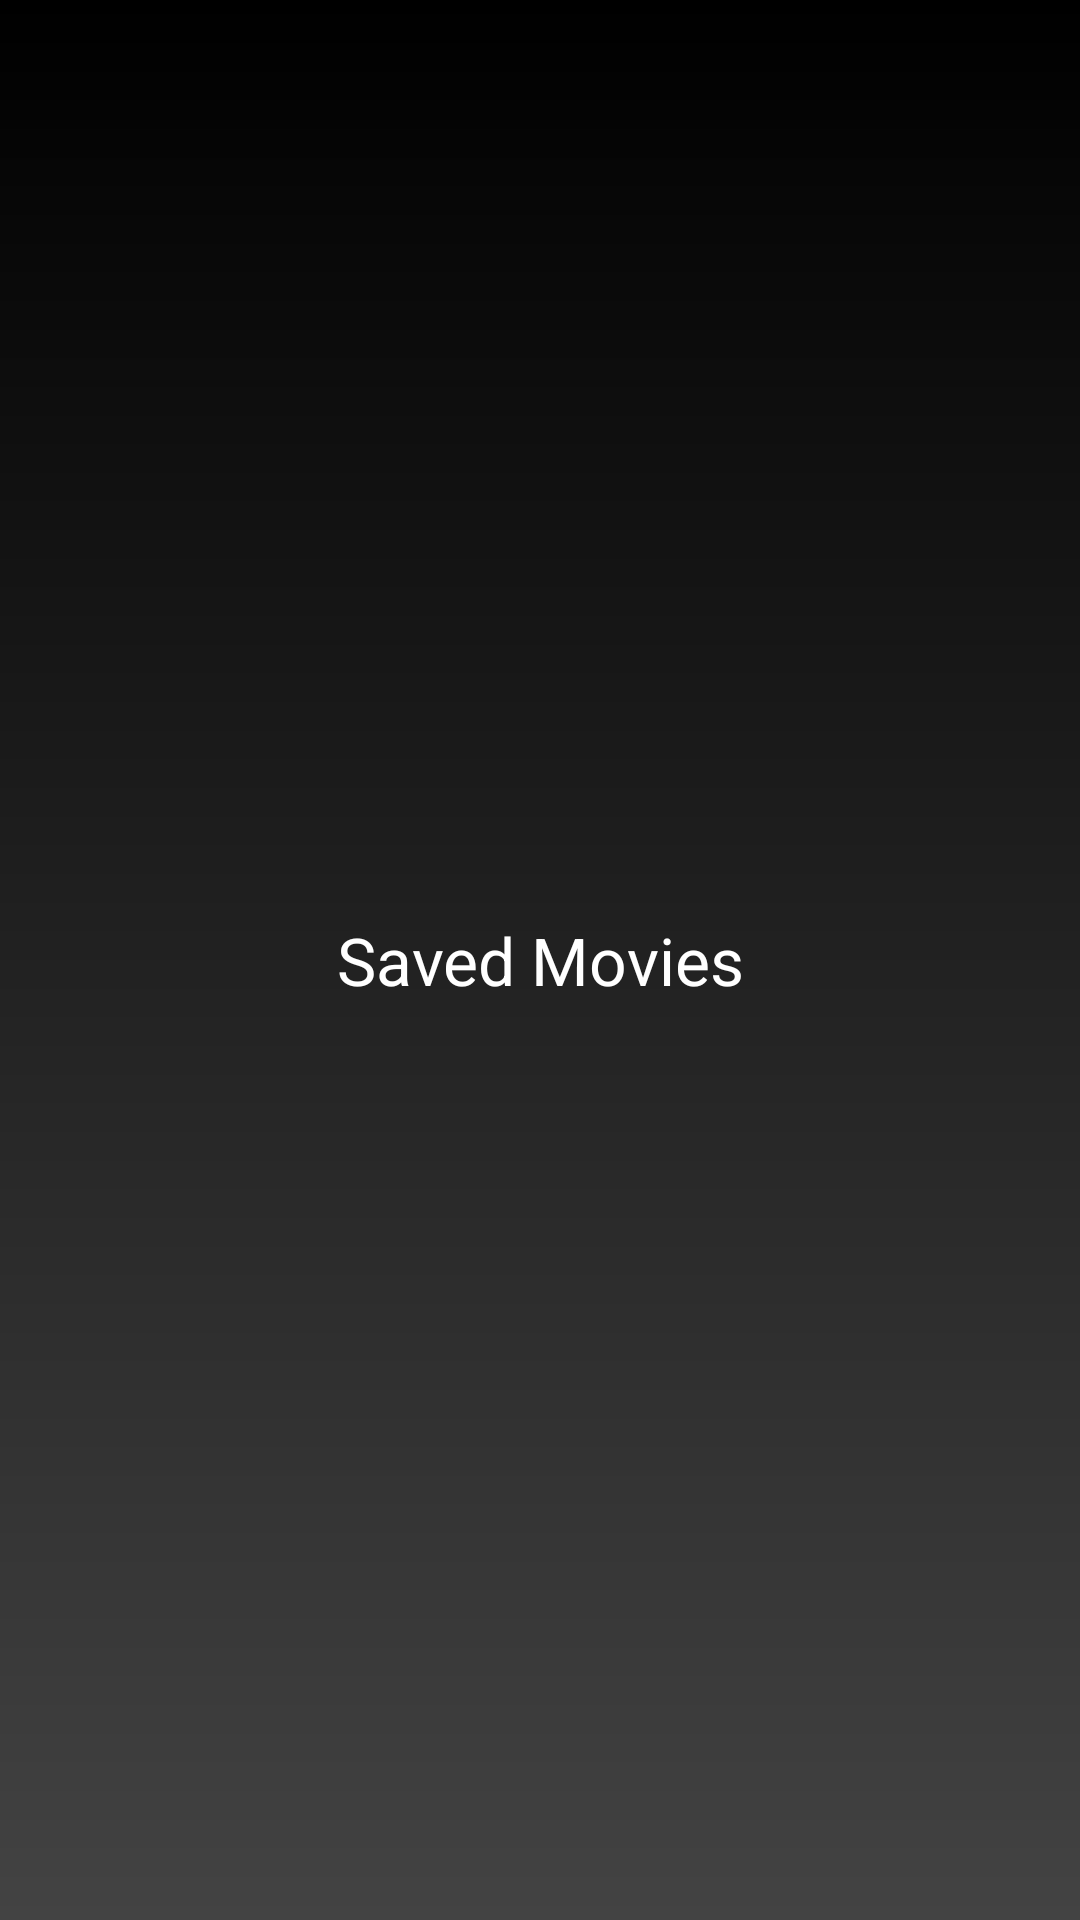

This screen was rendered from an Android layout file. Write that file and the resources it references.
<!-- AndroidManifest.xml: application theme AppTheme -->
<!-- res/layout/toolbar_saved_layout.xml -->
<?xml version="1.0" encoding="utf-8"?>
<layout xmlns:android="http://schemas.android.com/apk/res/android">

    <data>
        <variable
            name="viewModel"
            type="com.breiter.movietowatchapp.ui.screen.saved.SavedViewModel" />
    </data>

    <androidx.appcompat.widget.Toolbar
        style="@style/ToolbarStyle">


        <ImageButton
            android:id="@+id/saved_movies"
            android:layout_gravity="start"
            android:layout_marginStart="@dimen/dim_2"
            android:background="?attr/actionBarItemBackground"
            android:contentDescription="@string/heart_icon"
            android:src="@drawable/ic_favorite"
            style="@style/ToolbarIconStyle" />

        <TextView
            android:id="@+id/title_text"
            android:text="@string/saved_movies"
            style="@style/ToolbarTitleTextStyle" />

        <ImageButton
            android:id="@+id/search_button"
            style="@style/ToolbarIconStyle"
            android:background="?attr/actionBarItemBackground"
            android:onClick="@{()-> viewModel.onSearchClick()}"
            android:layout_gravity="end"
            android:layout_marginEnd="@dimen/dim_2"
            android:contentDescription="@string/search_icon"
            android:src="@drawable/ic_search" />


    </androidx.appcompat.widget.Toolbar>
</layout>
<!-- resources referenced by this layout -->
<resources>
  <dimen name="dim_2">16dp</dimen>
  <string name="heart_icon">Heart icon</string>
  <string name="saved_movies">Saved Movies</string>
  <string name="search_icon">Search icon</string>
  <style name="ToolbarIconStyle">
          <item name="android:layout_width">@dimen/toolbar_icon_size</item>
          <item name="android:layout_height">@dimen/toolbar_icon_size</item>
      </style>
  <style name="ToolbarStyle">
          <item name="android:layout_width">match_parent</item>
          <item name="android:layout_height">?attr/actionBarSize</item>
          <item name="android:background">@drawable/background_toolbar</item>
          <item name="android:orientation">horizontal</item>
          <item name="android:weightSum">100</item>
      </style>
  <style name="ToolbarTitleTextStyle">
          <item name="android:layout_width">wrap_content</item>
          <item name="android:layout_height">wrap_content</item>
          <item name="android:layout_gravity">center_horizontal</item>
          <item name="android:textColor">@android:color/white</item>
          <item name="android:textSize">@dimen/toolbar_title_text_size</item>
      </style>
  <style name="AppTheme" parent="Theme.AppCompat.Light.NoActionBar">
          
          <item name="colorPrimary">@color/colorPrimary</item>
          <item name="colorPrimaryDark">@color/colorPrimaryDark</item>
          <item name="colorAccent">@color/colorAccent</item>
          <item name="android:navigationBarColor"> @color/colorPrimaryDark</item>
          <item name="textAppearanceHeadline4">@style/TextAppearanceTitle</item>
      </style>
  <dimen name="toolbar_icon_size">32dp</dimen>
  <!-- drawable background_toolbar (drawable) -->
  <?xml version="1.0" encoding="utf-8"?>
  <shape
      xmlns:android="http://schemas.android.com/apk/res/android">
  
    <gradient
        android:startColor="@color/colorPrimary"
        android:endColor="@android:color/black"
        android:angle="90"/>
  </shape>
  <dimen name="toolbar_title_text_size">22sp</dimen>
  <color name="colorPrimary">#434343</color>
  <color name="colorPrimaryDark">#000</color>
  <color name="colorAccent">#c7bb08</color>
  <style name="TextAppearanceTitle" parent="TextAppearance.MaterialComponents.Headline4">
          <item name="android:textColor">@android:color/black</item>
          <item name="android:textSize">30sp</item>
          <item name="android:textStyle">bold</item>
      </style>
</resources>
